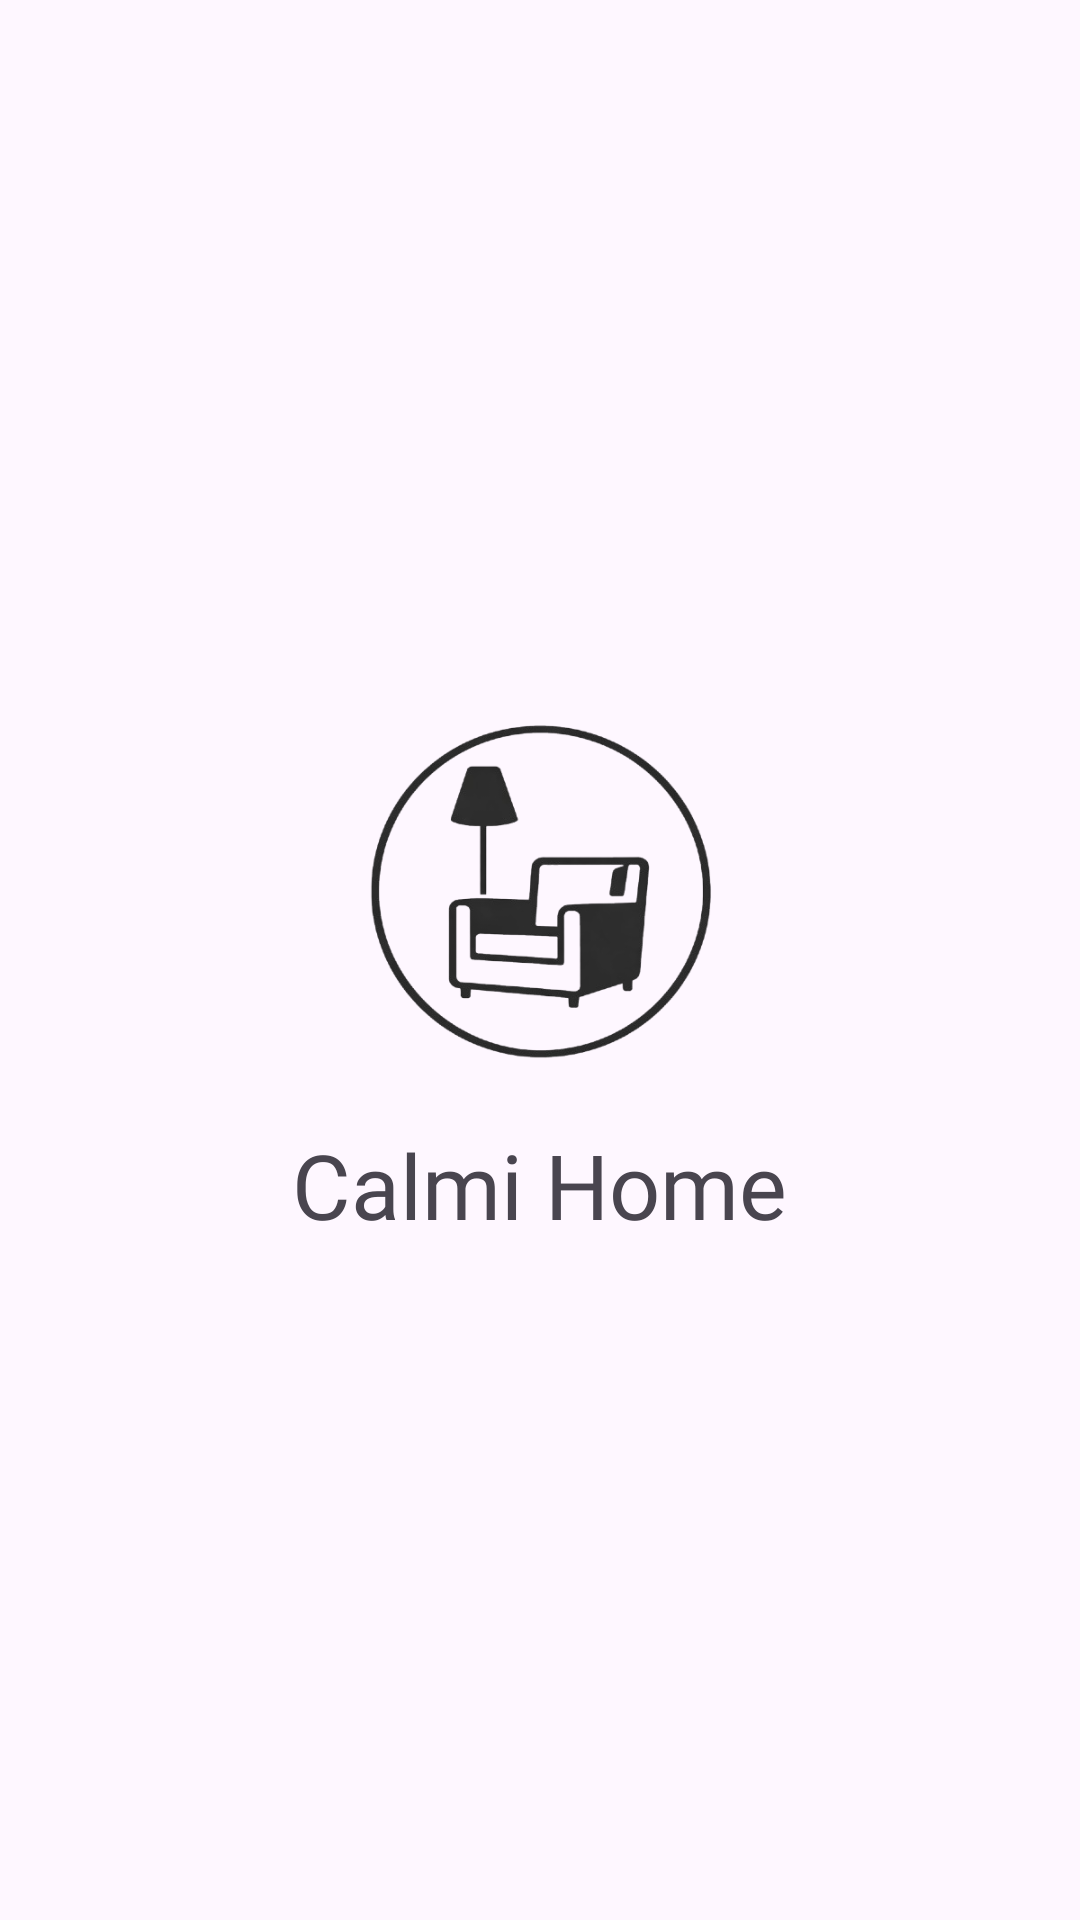

Reconstruct the res/layout file that produces this screen, plus the resources it refers to.
<!-- AndroidManifest.xml: application theme Theme.CalmiHome -->
<!-- res/layout/activity_loading.xml -->
<?xml version="1.0" encoding="utf-8"?>
<LinearLayout android:layout_height="match_parent"
    xmlns:android="http://schemas.android.com/apk/res/android"
    android:layout_width="match_parent"
    android:gravity="center"
    android:orientation="vertical"
    android:id="@+id/main">
    <ImageView
        android:layout_width="150dp"
        android:layout_height="150dp"
        android:src="@drawable/logo"
        android:id="@+id/logo"
        android:clickable="true"
        />

    <TextView
        android:layout_width="wrap_content"
        android:layout_height="wrap_content"
        android:fontFamily="@font/nunitobold"
        android:text="Calmi Home"
        android:gravity="center"
        android:textSize="30sp"
        />
</LinearLayout>
<!-- resources referenced by this layout -->
<resources>
  <!-- drawable logo: png bitmap (drawable, 76100 bytes) -->
  <style name="Theme.CalmiHome" parent="Base.Theme.CalmiHome" />
  <style name="Base.Theme.CalmiHome" parent="Theme.Material3.DayNight.NoActionBar">
          
          
      </style>
</resources>
